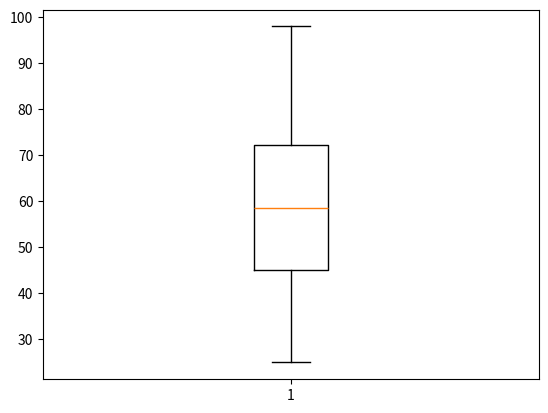

Generate this figure with matplotlib:
import matplotlib.pyplot as plt

l = [ 25 , 45 , 45 ,78 , 98 , 54 , 75 , 63 , 45 , 64 ]

plt.boxplot(l)
plt.show()
